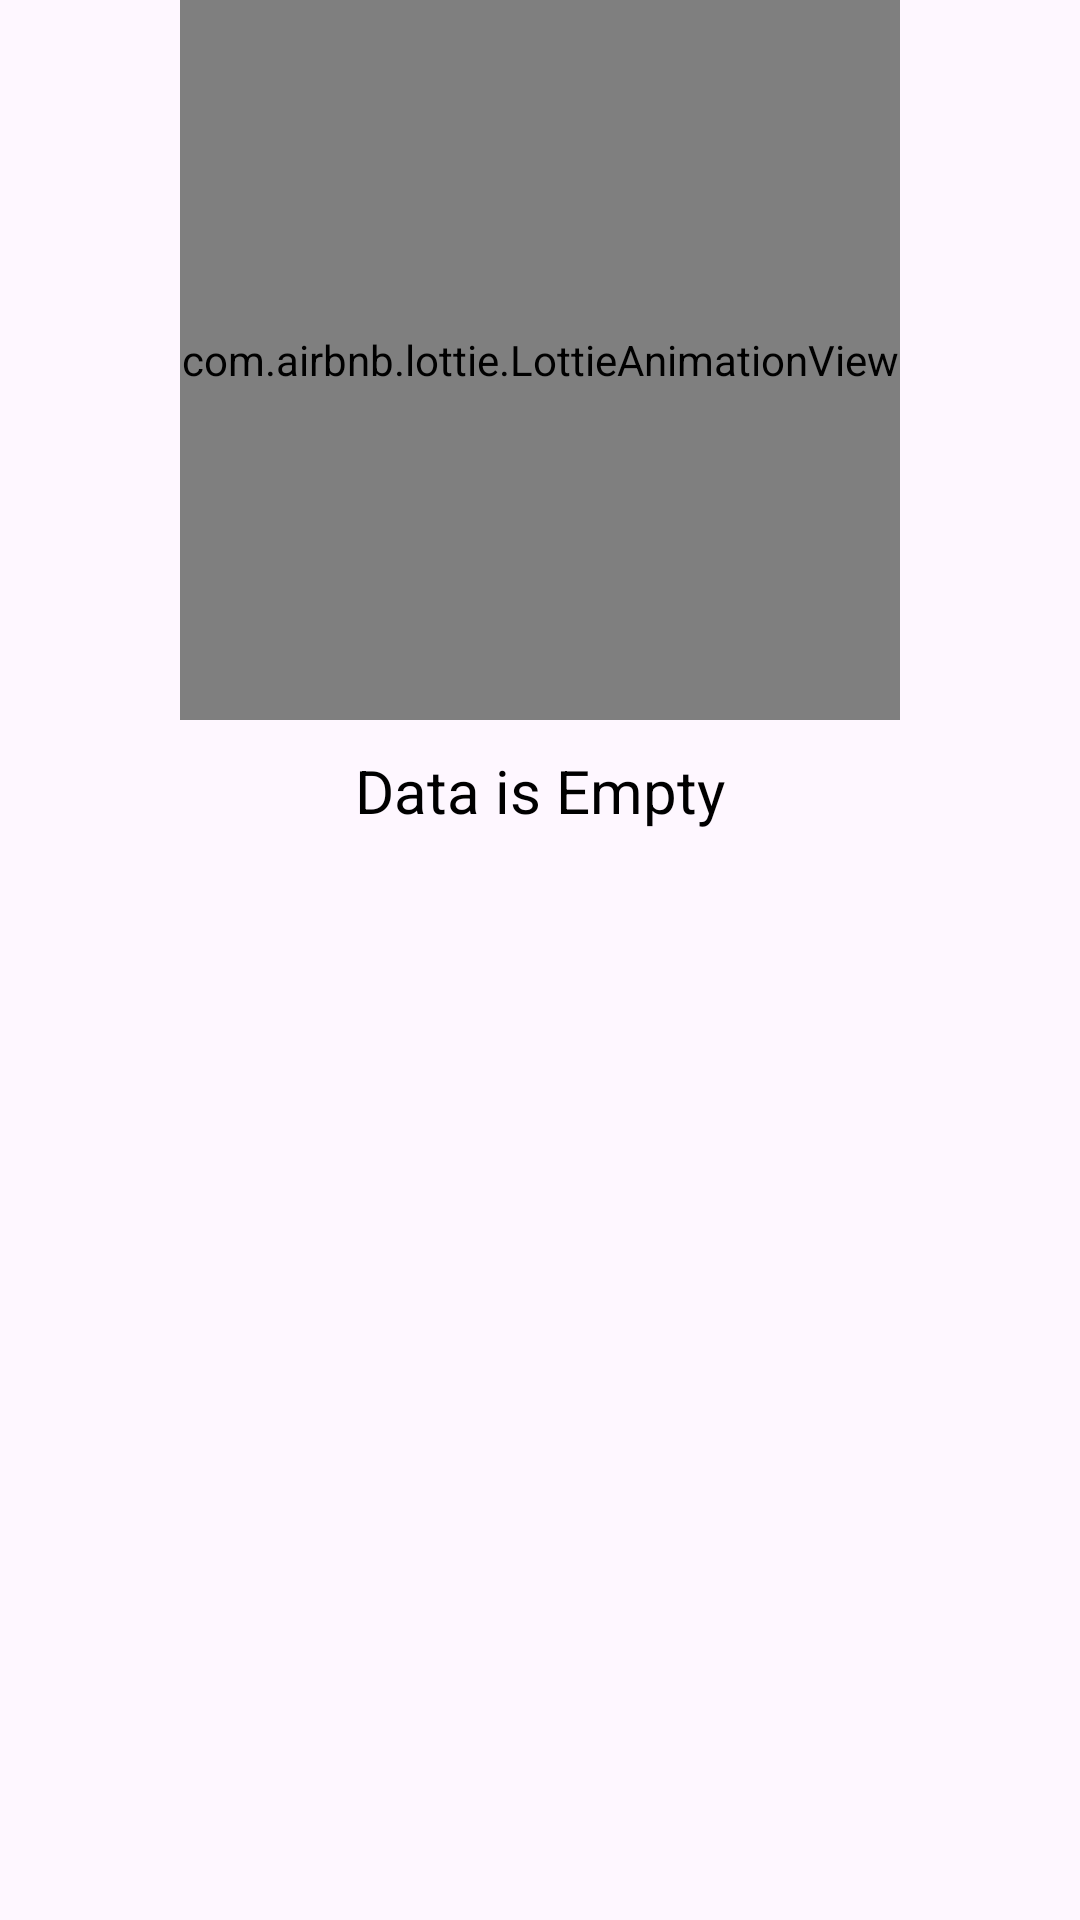

Produce the Android XML layout that renders to this screen, including the resource entries it uses.
<!-- AndroidManifest.xml: application theme Theme.MovieApp -->
<!-- res/layout/empty_layout.xml -->
<?xml version="1.0" encoding="utf-8"?>
<LinearLayout
    xmlns:android="http://schemas.android.com/apk/res/android"
    xmlns:app="http://schemas.android.com/apk/res-auto"
    android:orientation="vertical"
    android:id="@+id/empty_layout"
    android:layout_width="280dp"
    android:layout_height="280dp"
    android:layout_gravity="center">

    <com.airbnb.lottie.LottieAnimationView
        android:layout_width="240dp"
        android:layout_height="240dp"
        app:lottie_fileName="empty.json"
        app:lottie_autoPlay="true"
        app:lottie_loop="true"
        android:layout_gravity="center"/>

    <TextView
        android:layout_width="wrap_content"
        android:layout_height="wrap_content"
        android:layout_marginTop="10dp"
        android:text="@string/data_is_empty"
        android:textSize="20sp"
        android:textColor="@color/black"
        android:layout_gravity="center"/>

</LinearLayout>
<!-- resources referenced by this layout -->
<resources>
  <string name="data_is_empty">Data is Empty</string>
  <style name="Theme.MovieApp" parent="Base.Theme.MovieApp" />
  <style name="Base.Theme.MovieApp" parent="Theme.Material3.DayNight.NoActionBar">
          
          
      </style>
  <!-- not gathered from this repository: default colours our renderer supplied (Android Studio template values) -->
  <color name="black">#FF000000</color>
</resources>
